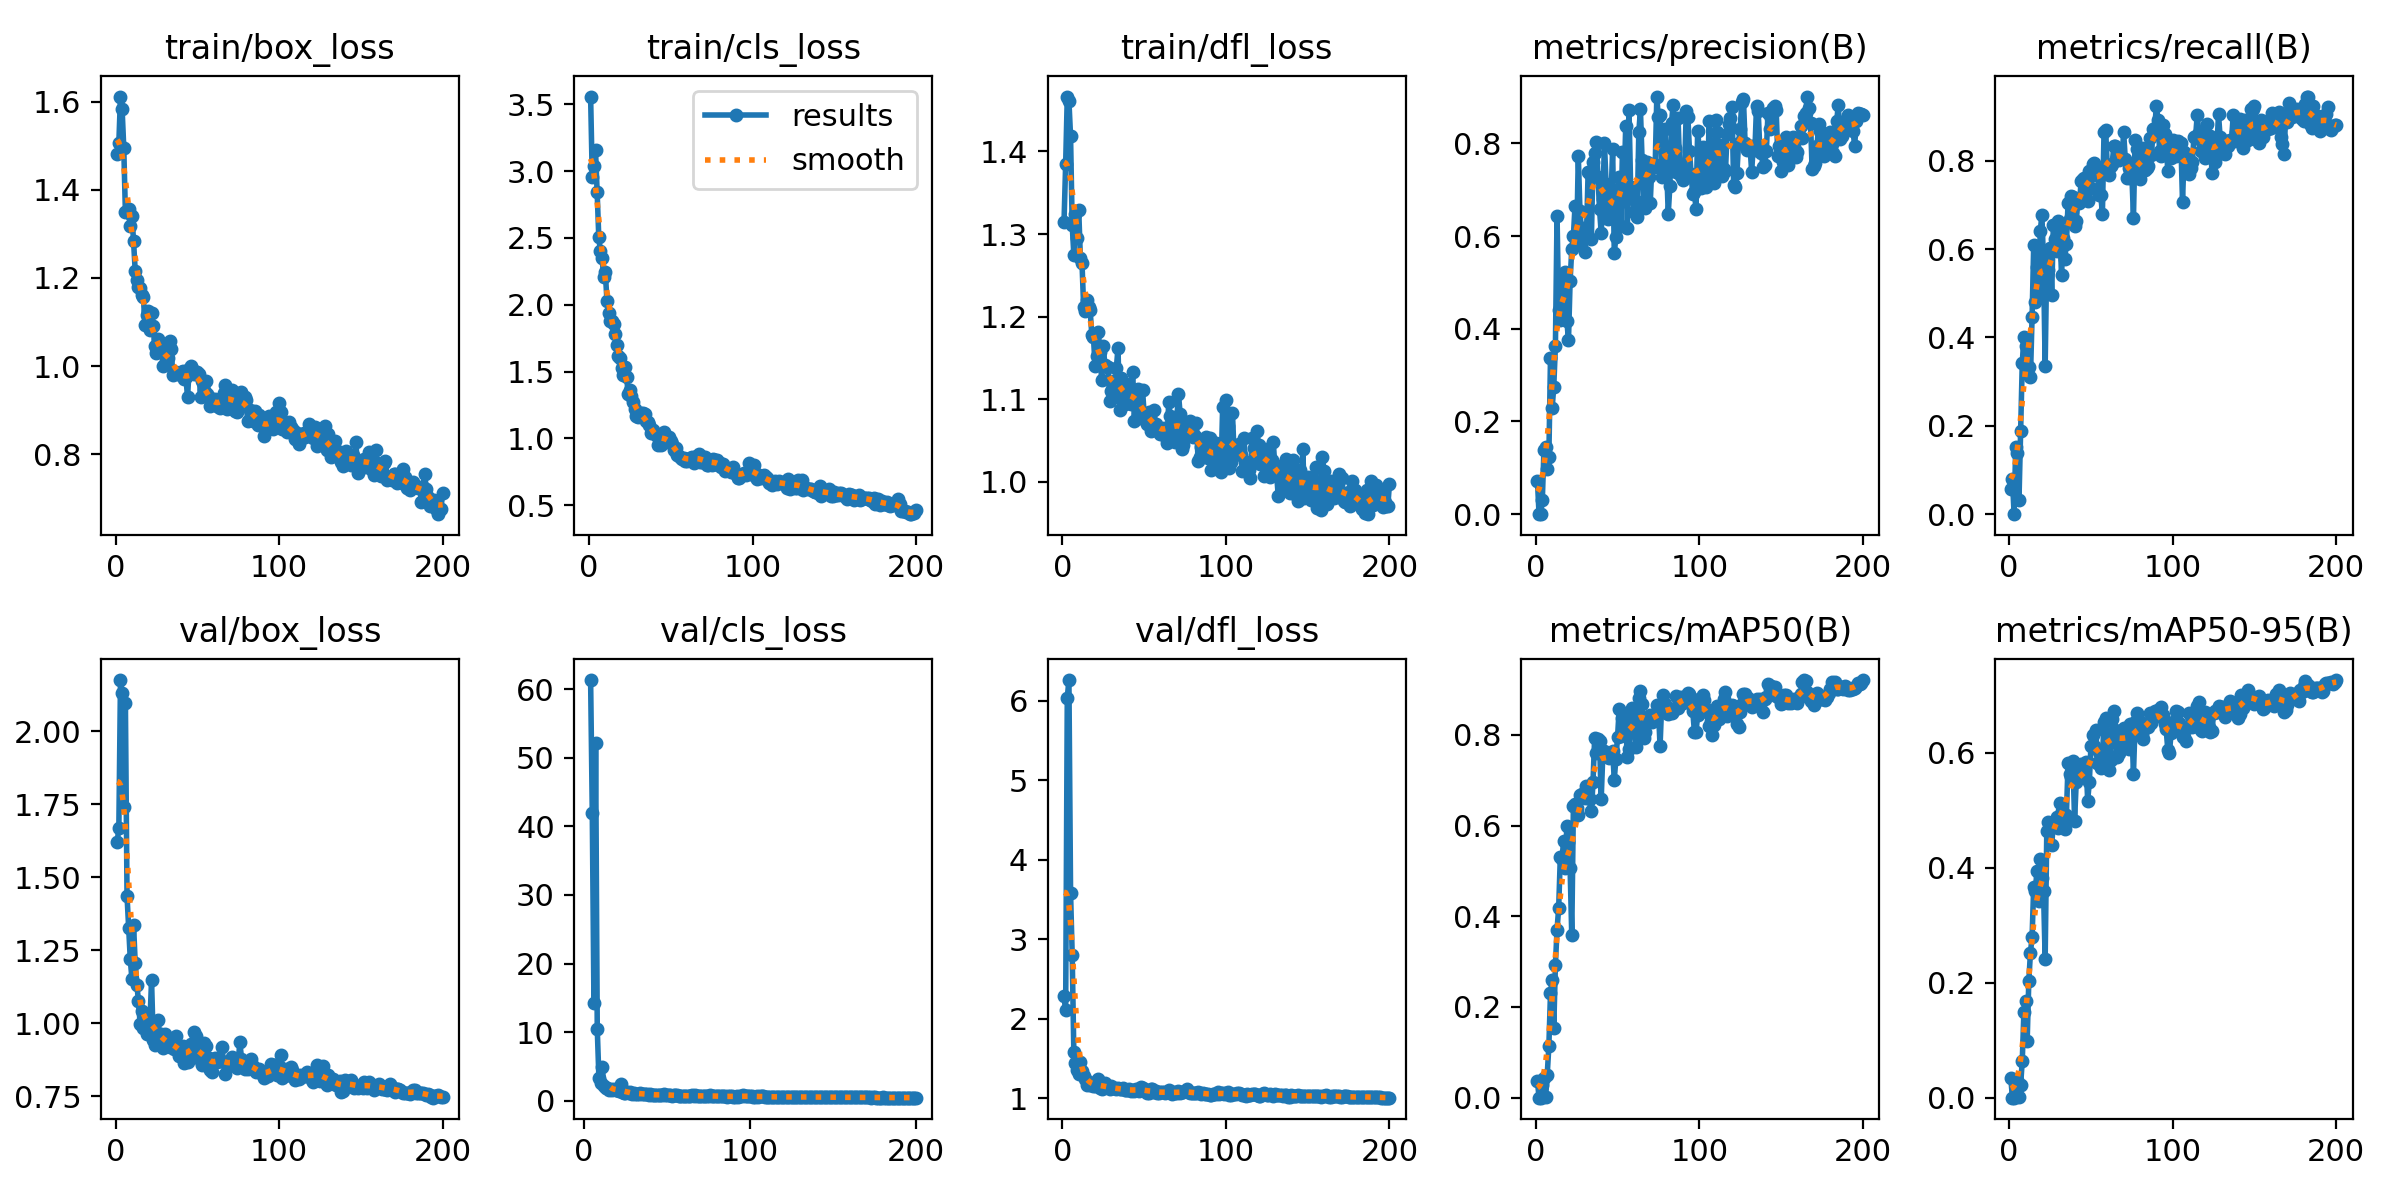

Data behind this chart, as committed beside it:
epoch, time, train/box_loss, train/cls_loss, train/dfl_loss, metrics/precision(B), metrics/recall(B), metrics/mAP50(B), metrics/mAP50-95(B), val/box_loss, val/cls_loss, val/dfl_loss, lr/pg0, lr/pg1, lr/pg2
1, 1.968, 1.481, 3.558, 1.314, 0.07161, 0.05795, 0.03722, 0.03337, 1.621, inf, 2.293, 0.07073, 0.003252, 0.003252
2, 4.04, 1.507, 2.958, 1.385, 0.00017, 0.07857, 0.00021, 6e-05, 1.669, inf, 2.11, 0.0407, 0.006553, 0.006553
3, 6.788, 1.612, 3.038, 1.467, 0, 0, 0, 0, 2.175, inf, 6.041, 0.01063, 0.00982, 0.00982
4, 9.505, 1.583, 3.154, 1.461, 0.0307, 0.1517, 0.02727, 0.01316, 2.132, 61.32, 6.261, 0.009851, 0.009851, 0.009851
5, 12.1, 1.496, 2.84, 1.418, 0.1392, 0.1383, 0.04298, 0.0306, 1.739, 41.95, 3.588, 0.009802, 0.009802, 0.009802
6, 14.28, 1.35, 2.504, 1.311, 0.1444, 0.03241, 0.00076, 0.00049, 2.098, 14.2, 2.805, 0.009753, 0.009753, 0.009753
7, 16.52, 1.351, 2.399, 1.275, 0.0982, 0.188, 0.05086, 0.02213, 1.436, 52.12, 1.583, 0.009703, 0.009703, 0.009703
8, 18.69, 1.356, 2.35, 1.325, 0.1242, 0.3422, 0.1136, 0.0643, 1.326, 10.49, 1.445, 0.009654, 0.009654, 0.009654
9, 20.71, 1.317, 2.206, 1.295, 0.3374, 0.4005, 0.2315, 0.1488, 1.218, 3.264, 1.36, 0.009604, 0.009604, 0.009604
10, 22.72, 1.341, 2.241, 1.329, 0.2283, 0.3809, 0.2585, 0.1688, 1.151, 2.526, 1.307, 0.009555, 0.009555, 0.009555
11, 24.78, 1.283, 2.029, 1.271, 0.275, 0.3282, 0.1542, 0.09805, 1.336, 4.917, 1.462, 0.009505, 0.009505, 0.009505
12, 26.72, 1.216, 1.935, 1.265, 0.3625, 0.3336, 0.2929, 0.2026, 1.207, 2.169, 1.347, 0.009456, 0.009456, 0.009456
13, 28.69, 1.195, 1.876, 1.211, 0.6439, 0.3093, 0.3706, 0.2522, 1.132, 1.895, 1.279, 0.009406, 0.009406, 0.009406
14, 30.6, 1.179, 1.882, 1.206, 0.4405, 0.4462, 0.4183, 0.2795, 1.077, 1.828, 1.243, 0.009357, 0.009357, 0.009357
15, 32.74, 1.177, 1.857, 1.22, 0.4187, 0.6081, 0.5304, 0.3671, 0.9981, 1.568, 1.174, 0.009307, 0.009307, 0.009307
16, 34.65, 1.16, 1.78, 1.212, 0.4349, 0.4807, 0.5257, 0.36, 1.04, 1.673, 1.206, 0.009258, 0.009258, 0.009258
17, 36.58, 1.156, 1.701, 1.207, 0.5171, 0.5584, 0.5649, 0.3949, 0.9853, 1.61, 1.174, 0.009208, 0.009208, 0.009208
18, 38.55, 1.093, 1.617, 1.178, 0.523, 0.4913, 0.5066, 0.3417, 1.012, 1.716, 1.182, 0.009158, 0.009158, 0.009158
19, 40.47, 1.115, 1.602, 1.175, 0.417, 0.64, 0.5993, 0.4154, 0.9644, 1.52, 1.159, 0.009109, 0.009109, 0.009109
20, 42.43, 1.124, 1.526, 1.14, 0.3751, 0.677, 0.5631, 0.3815, 0.9859, 1.561, 1.16, 0.009059, 0.009059, 0.009059
21, 44.52, 1.081, 1.474, 1.152, 0.5038, 0.5691, 0.5054, 0.3592, 1.004, 1.445, 1.165, 0.00901, 0.00901, 0.00901
22, 46.42, 1.12, 1.534, 1.181, 0.5715, 0.3342, 0.3577, 0.2408, 1.147, 2.451, 1.243, 0.00896, 0.00896, 0.00896
23, 48.36, 1.092, 1.459, 1.157, 0.5999, 0.5827, 0.6428, 0.4644, 0.9439, 1.232, 1.135, 0.008911, 0.008911, 0.008911
24, 50.32, 1.045, 1.335, 1.124, 0.6653, 0.553, 0.6485, 0.4786, 0.924, 1.207, 1.124, 0.008861, 0.008861, 0.008861
25, 52.25, 1.029, 1.365, 1.165, 0.5856, 0.6025, 0.6389, 0.4734, 0.9434, 1.169, 1.135, 0.008812, 0.008812, 0.008812
26, 54.31, 1.062, 1.319, 1.141, 0.7735, 0.495, 0.624, 0.4386, 1.011, 1.266, 1.193, 0.008762, 0.008762, 0.008762
27, 56.26, 1.053, 1.269, 1.139, 0.6544, 0.6546, 0.6674, 0.4783, 0.9556, 1.15, 1.139, 0.008713, 0.008713, 0.008713
28, 58.21, 1.049, 1.218, 1.139, 0.6098, 0.6237, 0.6694, 0.4786, 0.9616, 1.261, 1.152, 0.008663, 0.008663, 0.008663
29, 60.17, 1.001, 1.171, 1.098, 0.6181, 0.5953, 0.6656, 0.4881, 0.9151, 1.037, 1.116, 0.008614, 0.008614, 0.008614
30, 62.1, 1.005, 1.157, 1.11, 0.5652, 0.6634, 0.6612, 0.4688, 0.9616, 1.157, 1.15, 0.008564, 0.008564, 0.008564
31, 64.06, 1.024, 1.184, 1.122, 0.6013, 0.6434, 0.6882, 0.5115, 0.9239, 0.996, 1.125, 0.008515, 0.008515, 0.008515
32, 65.98, 1.018, 1.191, 1.103, 0.7373, 0.5418, 0.6842, 0.498, 0.9428, 1.046, 1.132, 0.008466, 0.008466, 0.008466
33, 67.95, 1.056, 1.187, 1.137, 0.7338, 0.6253, 0.6579, 0.4741, 0.92, 1.029, 1.112, 0.008416, 0.008416, 0.008416
34, 70.03, 1.04, 1.186, 1.162, 0.5944, 0.5779, 0.6312, 0.4669, 0.9388, 1.189, 1.131, 0.008367, 0.008367, 0.008367
35, 71.96, 0.9804, 1.127, 1.087, 0.7591, 0.6125, 0.6966, 0.4919, 0.9204, 1.01, 1.117, 0.008317, 0.008317, 0.008317
36, 73.9, 0.9844, 1.12, 1.125, 0.7782, 0.7036, 0.7935, 0.5815, 0.9109, 0.9844, 1.114, 0.008268, 0.008268, 0.008268
37, 75.85, 0.9858, 1.1, 1.101, 0.802, 0.6686, 0.7606, 0.5621, 0.9548, 0.9651, 1.131, 0.008218, 0.008218, 0.008218
38, 77.82, 0.9825, 1.041, 1.094, 0.7283, 0.7195, 0.7919, 0.5569, 0.9204, 0.9358, 1.109, 0.008169, 0.008169, 0.008169
39, 79.73, 0.9813, 1.065, 1.095, 0.6573, 0.7167, 0.7861, 0.5852, 0.8875, 0.9004, 1.104, 0.008119, 0.008119, 0.008119
40, 81.68, 0.9867, 1.043, 1.118, 0.6061, 0.652, 0.6578, 0.4817, 0.901, 0.9862, 1.104, 0.00807, 0.00807, 0.00807
41, 83.62, 0.9881, 1.025, 1.105, 0.6796, 0.6645, 0.7575, 0.5494, 0.9219, 0.8404, 1.115, 0.00802, 0.00802, 0.00802
42, 85.62, 0.9713, 0.9533, 1.094, 0.8003, 0.7061, 0.7638, 0.5689, 0.8636, 0.8266, 1.09, 0.007971, 0.007971, 0.007971
43, 87.57, 0.9745, 0.9936, 1.133, 0.7115, 0.7044, 0.7536, 0.5596, 0.8779, 0.8696, 1.1, 0.007921, 0.007921, 0.007921
44, 89.49, 0.9301, 0.9482, 1.074, 0.6373, 0.753, 0.7515, 0.5795, 0.868, 0.7971, 1.092, 0.007872, 0.007872, 0.007872
45, 91.41, 0.9934, 1.033, 1.111, 0.6466, 0.7585, 0.7497, 0.5611, 0.9172, 0.8349, 1.115, 0.007822, 0.007822, 0.007822
46, 93.53, 0.9998, 1.05, 1.112, 0.6825, 0.76, 0.7573, 0.5631, 0.9288, 0.833, 1.112, 0.007772, 0.007772, 0.007772
47, 95.47, 0.9926, 0.9992, 1.085, 0.7874, 0.7296, 0.7643, 0.5829, 0.8911, 0.8972, 1.093, 0.007723, 0.007723, 0.007723
48, 97.4, 0.9817, 0.9811, 1.077, 0.5635, 0.7088, 0.7015, 0.5167, 0.9693, 1.06, 1.142, 0.007673, 0.007673, 0.007673
49, 99.33, 0.9828, 1.014, 1.111, 0.5976, 0.7769, 0.7471, 0.5482, 0.9547, 0.9013, 1.128, 0.007624, 0.007624, 0.007624
50, 101.2, 0.9874, 0.9834, 1.083, 0.6669, 0.7379, 0.7949, 0.6109, 0.8914, 0.819, 1.09, 0.007574, 0.007574, 0.007574
51, 103.2, 0.982, 0.9563, 1.082, 0.7263, 0.792, 0.8573, 0.6299, 0.8949, 0.8309, 1.095, 0.007525, 0.007525, 0.007525
52, 105.3, 0.9309, 0.9112, 1.069, 0.6211, 0.7938, 0.7967, 0.612, 0.8706, 0.7834, 1.073, 0.007476, 0.007476, 0.007476
53, 107.2, 0.9667, 0.9255, 1.085, 0.7822, 0.7683, 0.838, 0.6385, 0.8583, 0.7263, 1.072, 0.007426, 0.007426, 0.007426
54, 109.2, 0.9455, 0.8746, 1.062, 0.7054, 0.7856, 0.8121, 0.5815, 0.9318, 0.8669, 1.114, 0.007377, 0.007377, 0.007377
55, 111.1, 0.9657, 0.8697, 1.067, 0.8379, 0.7232, 0.8222, 0.6015, 0.9221, 0.7752, 1.114, 0.007327, 0.007327, 0.007327
56, 113, 0.9371, 0.8539, 1.087, 0.6164, 0.7222, 0.7513, 0.5729, 0.8637, 0.8725, 1.08, 0.007278, 0.007278, 0.007278
57, 114.9, 0.9293, 0.8442, 1.069, 0.8724, 0.6802, 0.7692, 0.5909, 0.8825, 0.741, 1.087, 0.007228, 0.007228, 0.007228
58, 116.9, 0.909, 0.8559, 1.063, 0.7064, 0.8655, 0.8492, 0.6537, 0.8397, 0.6985, 1.068, 0.007178, 0.007178, 0.007178
59, 118.9, 0.9149, 0.8334, 1.061, 0.6888, 0.8685, 0.8592, 0.6603, 0.8333, 0.7257, 1.061, 0.007129, 0.007129, 0.007129
60, 120.9, 0.9182, 0.832, 1.058, 0.6521, 0.7858, 0.8227, 0.6146, 0.8725, 0.7574, 1.079, 0.007079, 0.007079, 0.007079
... 140 more rows
